Photos from the image-classification dataset "dataset-split" in the GitHub repository anatu/CS231n-Project-2019. Its 7 classes are: cardboard, compost, glass, metal, paper, plastic, trash.

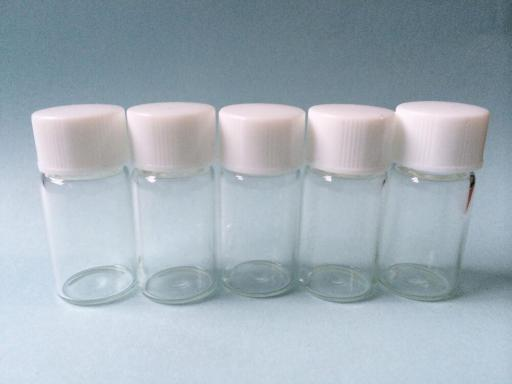
Label: plastic

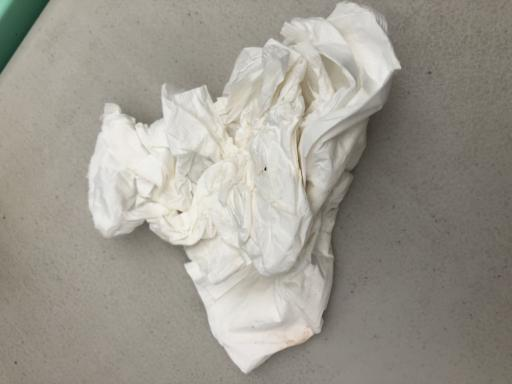
Label: compost

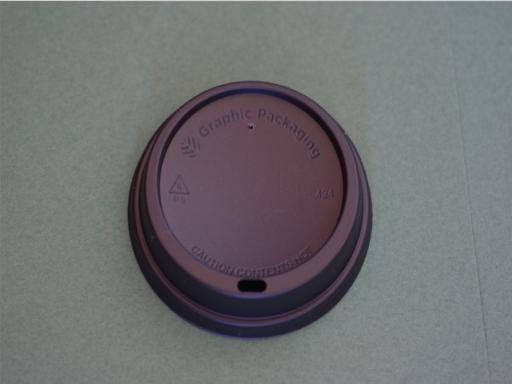
Label: trash

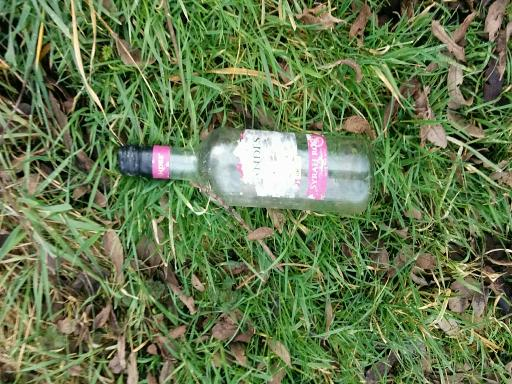
Label: glass

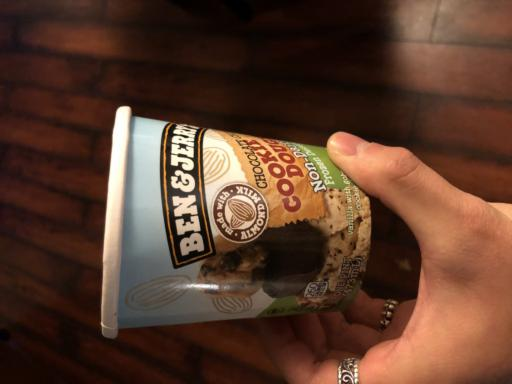
Label: paper

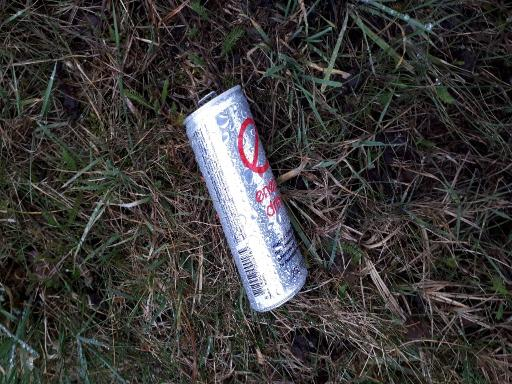
Label: metal
